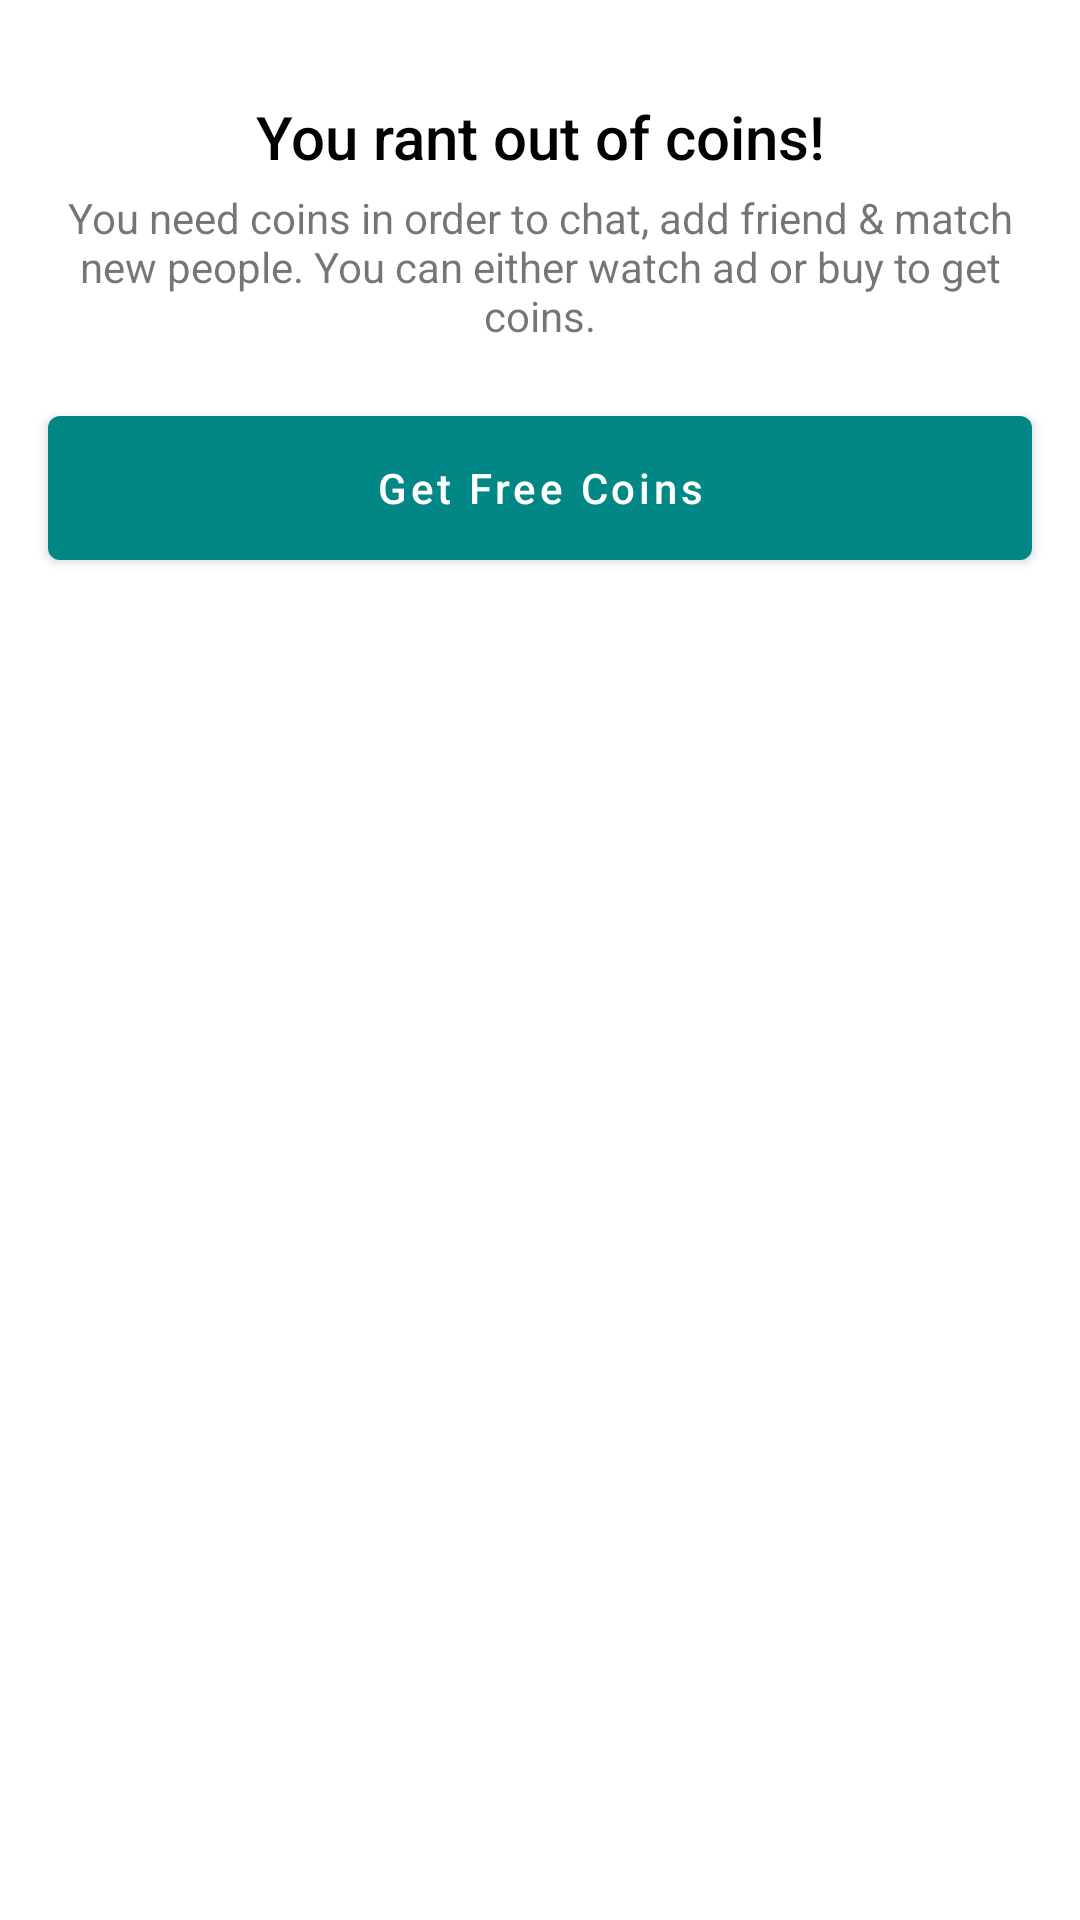

The Android layout XML behind this screen, and the referenced resources:
<!-- AndroidManifest.xml: application theme Theme.ChatMessenger -->
<!-- res/layout/fragment_insuffienct_points_bottm_sheet.xml -->
<?xml version="1.0" encoding="utf-8"?>
<FrameLayout xmlns:android="http://schemas.android.com/apk/res/android"
    xmlns:app="http://schemas.android.com/apk/res-auto"
    xmlns:tools="http://schemas.android.com/tools"
    android:layout_width="match_parent"
    android:layout_height="wrap_content"
    tools:context=".Fragments.InsuffienctPointsBottmSheetFragment">

    <androidx.cardview.widget.CardView
        android:id="@+id/cvLowPoints"
        android:layout_width="match_parent"
        android:layout_height="wrap_content"
        android:layout_marginTop="16dp"
        app:cardBackgroundColor="@color/white"
        app:cardCornerRadius="0dp"
        app:cardElevation="0dp"
        app:layout_constraintBottom_toBottomOf="parent"
        app:layout_constraintEnd_toEndOf="parent"
        app:layout_constraintStart_toStartOf="parent">

        <androidx.constraintlayout.widget.ConstraintLayout
            android:layout_width="match_parent"
            android:layout_height="match_parent">

            <TextView
                android:id="@+id/textView9"
                android:layout_width="0dp"
                android:layout_height="wrap_content"
                android:layout_marginStart="16dp"
                android:layout_marginTop="16dp"
                android:layout_marginEnd="16dp"
                android:fontFamily="sans-serif-medium"
                android:text="You rant out of coins!"
                android:textAlignment="center"
                android:textColor="@color/black"
                android:textSize="20sp"
                app:layout_constraintEnd_toEndOf="parent"
                app:layout_constraintStart_toStartOf="parent"
                app:layout_constraintTop_toTopOf="parent" />

            <TextView
                android:id="@+id/tvCoinsMessage"
                android:layout_width="0dp"
                android:layout_height="wrap_content"
                android:layout_marginStart="16dp"
                android:layout_marginTop="4dp"
                android:layout_marginEnd="16dp"
                android:text="You need coins in order to chat, add friend &amp; match new people. You can either watch ad or buy to get coins."
                android:textAlignment="center"
                android:textSize="14sp"
                app:layout_constraintEnd_toEndOf="parent"
                app:layout_constraintStart_toStartOf="parent"
                app:layout_constraintTop_toBottomOf="@+id/textView9" />

            <Button
                android:id="@+id/bFreePoints"
                style="@style/Widget.MaterialComponents.Button.OutlinedButton"
                android:layout_width="0dp"
                android:layout_height="wrap_content"
                android:layout_marginStart="16dp"
                android:layout_marginTop="24dp"
                android:layout_marginEnd="8dp"
                android:layout_marginBottom="16dp"
                android:insetTop="0dp"
                android:insetBottom="0dp"
                android:text="Free Points"
                android:textAllCaps="false"
                android:visibility="gone"
                app:layout_constraintBottom_toBottomOf="parent"
                app:layout_constraintEnd_toStartOf="@+id/bBuyPoints"
                app:layout_constraintHorizontal_bias="0.5"
                app:layout_constraintStart_toStartOf="parent"
                app:layout_constraintTop_toBottomOf="@+id/tvCoinsMessage" />

            <Button
                android:id="@+id/bBuyPoints"
                style="@style/Widget.MaterialComponents.Button"
                android:layout_width="0dp"
                android:layout_height="wrap_content"
                android:layout_marginStart="16dp"
                android:layout_marginTop="24dp"
                android:layout_marginEnd="16dp"
                android:layout_marginBottom="16dp"
                android:insetTop="0dp"
                android:insetBottom="0dp"
                android:text="Get Free Coins"
                android:textAllCaps="false"
                app:layout_constraintBottom_toBottomOf="parent"
                app:layout_constraintEnd_toEndOf="parent"
                app:layout_constraintHorizontal_bias="0.5"
                app:layout_constraintStart_toEndOf="@+id/bFreePoints"
                app:layout_constraintTop_toBottomOf="@+id/tvCoinsMessage" />
        </androidx.constraintlayout.widget.ConstraintLayout>
    </androidx.cardview.widget.CardView>


</FrameLayout>
<!-- resources referenced by this layout -->
<resources>
  <color name="black">#FF000000</color>
  <color name="white">#FFFFFFFF</color>
  <style name="Theme.ChatMessenger" parent="Theme.MaterialComponents.DayNight.NoActionBar">
          
          <item name="colorPrimary">@color/teal_700</item>
          <item name="colorPrimaryVariant">@color/colorPrimary</item>
          <item name="colorOnPrimary">@color/white</item>
          
          <item name="colorSecondary">@color/colorPink</item>
          <item name="colorSecondaryVariant">@color/colorPink</item>
          <item name="colorOnSecondary">@color/black</item>
          
          <item name="android:statusBarColor" tools:targetApi="l">?attr/colorPrimaryVariant</item>
          <item name="android:windowLightStatusBar">true</item>
          
          <item name="bottomSheetDialogTheme">@style/CustomBottomSheetDialog</item>
          <item name="android:windowDisablePreview">true</item>
      </style>
  <color name="teal_700">#FF018786</color>
  <color name="colorPrimary">@color/teal_700</color>
  <color name="colorPink">#fe455e</color>
  <style name="CustomBottomSheetDialog" parent="@style/ThemeOverlay.MaterialComponents.BottomSheetDialog">
          <item name="bottomSheetStyle">@style/CustomBottomSheet</item>
      </style>
  <style name="CustomBottomSheet" parent="Widget.MaterialComponents.BottomSheet">
          <item name="shapeAppearanceOverlay">@style/CustomShapeAppearanceBottomSheetDialog</item>
      </style>
  <style name="CustomShapeAppearanceBottomSheetDialog" parent="">
          <item name="cornerFamily">rounded</item>
          <item name="cornerSizeTopRight">16dp</item>
          <item name="cornerSizeTopLeft">16dp</item>
          <item name="cornerSizeBottomRight">0dp</item>
          <item name="cornerSizeBottomLeft">0dp</item>
      </style>
</resources>
